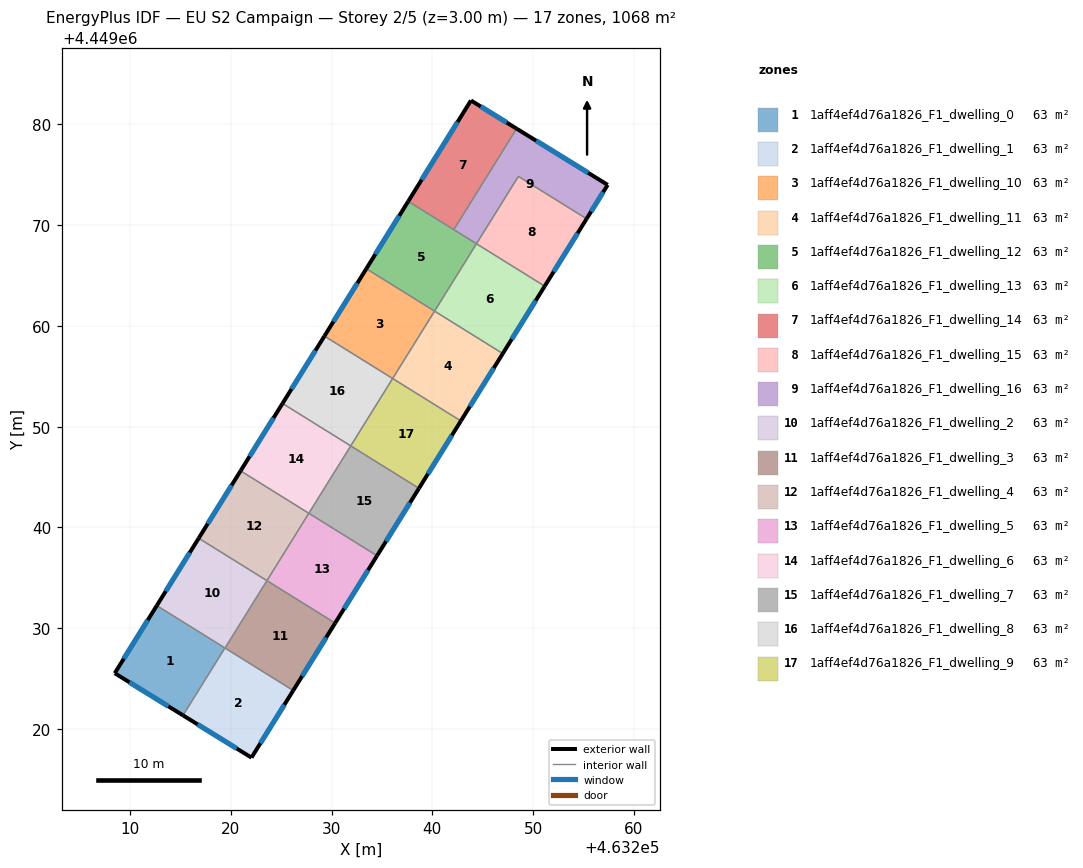
=== STOREY PLAN SPEC (per zone: floor XY polygon, exterior-wall plan segments, windows/doors) ===
zone 1: 1aff4ef4d76a1826_F1_dwelling_0  (62.8 m²)
  floor: (463219.42, 4449028.04) (463215.26, 4449021.35) (463208.48, 4449025.53) (463212.66, 4449032.24)
  exterior wall: (463208.48, 4449025.53) – (463215.26, 4449021.35)  [8.0 m]
    window: (463209.93, 4449024.64) – (463213.81, 4449022.25)  [7.8 m²]
  exterior wall: (463212.66, 4449032.24) – (463208.48, 4449025.53)  [7.9 m]
    window: (463211.76, 4449030.81) – (463209.38, 4449026.97)  [7.7 m²]
  interior walls: 2
zone 2: 1aff4ef4d76a1826_F1_dwelling_1  (62.8 m²)
  floor: (463226.20, 4449023.82) (463222.05, 4449017.16) (463215.26, 4449021.35) (463219.42, 4449028.04)
  exterior wall: (463215.26, 4449021.35) – (463222.05, 4449017.16)  [8.0 m]
    window: (463216.71, 4449020.45) – (463220.60, 4449018.05)  [7.8 m²]
  exterior wall: (463222.05, 4449017.16) – (463226.20, 4449023.82)  [7.9 m]
    window: (463222.94, 4449018.58) – (463225.31, 4449022.39)  [7.7 m²]
  interior walls: 3
zone 3: 1aff4ef4d76a1826_F1_dwelling_10  (62.8 m²)
  floor: (463240.22, 4449061.47) (463236.07, 4449054.78) (463229.29, 4449059.00) (463233.45, 4449065.68)
  exterior wall: (463233.45, 4449065.68) – (463229.29, 4449059.00)  [7.9 m]
    window: (463232.56, 4449064.25) – (463230.19, 4449060.43)  [7.7 m²]
  interior walls: 3
zone 4: 1aff4ef4d76a1826_F1_dwelling_11  (62.8 m²)
  floor: (463247.00, 4449057.26) (463242.84, 4449050.57) (463236.07, 4449054.78) (463240.22, 4449061.47)
  exterior wall: (463242.84, 4449050.57) – (463247.00, 4449057.26)  [7.9 m]
    window: (463243.73, 4449052.01) – (463246.11, 4449055.83)  [7.7 m²]
  interior walls: 3
zone 5: 1aff4ef4d76a1826_F1_dwelling_12  (62.8 m²)
  floor: (463244.39, 4449068.16) (463240.23, 4449061.47) (463233.45, 4449065.68) (463237.61, 4449072.37)
  exterior wall: (463237.61, 4449072.37) – (463233.45, 4449065.68)  [7.9 m]
    window: (463236.72, 4449070.94) – (463234.34, 4449067.12)  [7.7 m²]
  interior walls: 4
zone 6: 1aff4ef4d76a1826_F1_dwelling_13  (62.8 m²)
  floor: (463251.16, 4449063.95) (463247.00, 4449057.26) (463240.23, 4449061.47) (463244.39, 4449068.16)
  exterior wall: (463247.00, 4449057.26) – (463251.16, 4449063.95)  [7.9 m]
    window: (463247.89, 4449058.69) – (463250.27, 4449062.52)  [7.7 m²]
  interior walls: 3
zone 7: 1aff4ef4d76a1826_F1_dwelling_14  (62.8 m²)
  floor: (463248.37, 4449079.58) (463242.13, 4449069.56) (463237.61, 4449072.37) (463243.84, 4449082.38)
  exterior wall: (463248.37, 4449079.58) – (463243.84, 4449082.38)  [5.3 m]
    window: (463247.40, 4449080.18) – (463244.81, 4449081.78)  [5.2 m²]
  exterior wall: (463243.84, 4449082.38) – (463237.61, 4449072.37)  [11.8 m]
    window: (463242.51, 4449080.24) – (463238.95, 4449074.52)  [11.6 m²]
  interior walls: 2
zone 8: 1aff4ef4d76a1826_F1_dwelling_15  (62.8 m²)
  floor: (463255.32, 4449070.64) (463251.16, 4449063.95) (463244.39, 4449068.16) (463248.54, 4449074.85)
  exterior wall: (463251.16, 4449063.95) – (463255.32, 4449070.64)  [7.9 m]
    window: (463252.05, 4449065.38) – (463254.42, 4449069.20)  [7.7 m²]
  interior walls: 3
zone 9: 1aff4ef4d76a1826_F1_dwelling_16  (62.8 m²)
  floor: (463257.41, 4449074.00) (463255.32, 4449070.64) (463248.54, 4449074.85) (463244.39, 4449068.16) (463242.13, 4449069.56) (463248.37, 4449079.58)
  exterior wall: (463257.41, 4449074.00) – (463248.37, 4449079.58)  [10.6 m]
    window: (463255.47, 4449075.20) – (463250.31, 4449078.39)  [10.4 m²]
  exterior wall: (463255.32, 4449070.64) – (463257.41, 4449074.00)  [4.0 m]
    window: (463255.76, 4449071.36) – (463256.96, 4449073.28)  [3.9 m²]
  interior walls: 4
zone 10: 1aff4ef4d76a1826_F1_dwelling_2  (62.8 m²)
  floor: (463223.59, 4449034.72) (463219.43, 4449028.03) (463212.66, 4449032.24) (463216.82, 4449038.93)
  exterior wall: (463216.82, 4449038.93) – (463212.66, 4449032.24)  [7.9 m]
    window: (463215.92, 4449037.50) – (463213.55, 4449033.68)  [7.7 m²]
  interior walls: 4
zone 11: 1aff4ef4d76a1826_F1_dwelling_3  (62.8 m²)
  floor: (463230.36, 4449030.51) (463226.20, 4449023.82) (463219.43, 4449028.03) (463223.59, 4449034.72)
  exterior wall: (463226.20, 4449023.82) – (463230.36, 4449030.51)  [7.9 m]
    window: (463227.09, 4449025.25) – (463229.47, 4449029.08)  [7.7 m²]
  interior walls: 3
zone 12: 1aff4ef4d76a1826_F1_dwelling_4  (62.8 m²)
  floor: (463227.75, 4449041.41) (463223.59, 4449034.72) (463216.82, 4449038.93) (463220.97, 4449045.62)
  exterior wall: (463220.97, 4449045.62) – (463216.82, 4449038.93)  [7.9 m]
    window: (463220.08, 4449044.19) – (463217.71, 4449040.36)  [7.7 m²]
  interior walls: 3
zone 13: 1aff4ef4d76a1826_F1_dwelling_5  (62.8 m²)
  floor: (463234.52, 4449037.20) (463230.36, 4449030.51) (463223.59, 4449034.72) (463227.75, 4449041.41)
  exterior wall: (463230.36, 4449030.51) – (463234.52, 4449037.20)  [7.9 m]
    window: (463231.25, 4449031.94) – (463233.63, 4449035.76)  [7.7 m²]
  interior walls: 3
zone 14: 1aff4ef4d76a1826_F1_dwelling_6  (62.8 m²)
  floor: (463231.91, 4449048.10) (463227.75, 4449041.41) (463220.97, 4449045.62) (463225.14, 4449052.31)
  exterior wall: (463225.14, 4449052.31) – (463220.97, 4449045.62)  [7.9 m]
    window: (463224.24, 4449050.87) – (463221.87, 4449047.05)  [7.7 m²]
  interior walls: 3
zone 15: 1aff4ef4d76a1826_F1_dwelling_7  (62.8 m²)
  floor: (463238.68, 4449043.88) (463234.52, 4449037.20) (463227.75, 4449041.41) (463231.91, 4449048.10)
  exterior wall: (463234.52, 4449037.20) – (463238.68, 4449043.88)  [7.9 m]
    window: (463235.41, 4449038.63) – (463237.79, 4449042.45)  [7.7 m²]
  interior walls: 3
zone 16: 1aff4ef4d76a1826_F1_dwelling_8  (62.8 m²)
  floor: (463236.07, 4449054.78) (463231.91, 4449048.10) (463225.14, 4449052.31) (463229.29, 4449059.00)
  exterior wall: (463229.29, 4449059.00) – (463225.14, 4449052.31)  [7.9 m]
    window: (463228.40, 4449057.56) – (463226.03, 4449053.74)  [7.7 m²]
  interior walls: 3
zone 17: 1aff4ef4d76a1826_F1_dwelling_9  (62.8 m²)
  floor: (463242.84, 4449050.57) (463238.68, 4449043.88) (463231.91, 4449048.10) (463236.07, 4449054.78)
  exterior wall: (463238.68, 4449043.88) – (463242.84, 4449050.57)  [7.9 m]
    window: (463239.57, 4449045.32) – (463241.95, 4449049.14)  [7.7 m²]
  interior walls: 3

=== DERIVED (storey summary) ===
Building: EU S2 Campaign
Storey: 2 of 5  (floor level z = 3.00 m)
Storey gross floor area: 1067.7 m²
Zones on this storey: 17
  - 1aff4ef4d76a1826_F1_dwelling_0: floor 62.8 m²; exterior wall 15.9 m (47.6 m²); 2 window(s) 15.5 m²; WWR 32.7%
  - 1aff4ef4d76a1826_F1_dwelling_1: floor 62.8 m²; exterior wall 15.8 m (47.5 m²); 2 window(s) 15.5 m²; WWR 32.7%
  - 1aff4ef4d76a1826_F1_dwelling_10: floor 62.8 m²; exterior wall 7.9 m (23.6 m²); 1 window(s) 7.7 m²; WWR 32.7%
  - 1aff4ef4d76a1826_F1_dwelling_11: floor 62.8 m²; exterior wall 7.9 m (23.6 m²); 1 window(s) 7.7 m²; WWR 32.7%
  - 1aff4ef4d76a1826_F1_dwelling_12: floor 62.8 m²; exterior wall 7.9 m (23.6 m²); 1 window(s) 7.7 m²; WWR 32.7%
  - 1aff4ef4d76a1826_F1_dwelling_13: floor 62.8 m²; exterior wall 7.9 m (23.6 m²); 1 window(s) 7.7 m²; WWR 32.7%
  - 1aff4ef4d76a1826_F1_dwelling_14: floor 62.8 m²; exterior wall 17.1 m (51.3 m²); 2 window(s) 16.8 m²; WWR 32.7%
  - 1aff4ef4d76a1826_F1_dwelling_15: floor 62.8 m²; exterior wall 7.9 m (23.6 m²); 1 window(s) 7.7 m²; WWR 32.7%
  - 1aff4ef4d76a1826_F1_dwelling_16: floor 62.8 m²; exterior wall 14.6 m (43.8 m²); 2 window(s) 14.3 m²; WWR 32.7%
  - 1aff4ef4d76a1826_F1_dwelling_2: floor 62.8 m²; exterior wall 7.9 m (23.6 m²); 1 window(s) 7.7 m²; WWR 32.7%
  - 1aff4ef4d76a1826_F1_dwelling_3: floor 62.8 m²; exterior wall 7.9 m (23.6 m²); 1 window(s) 7.7 m²; WWR 32.7%
  - 1aff4ef4d76a1826_F1_dwelling_4: floor 62.8 m²; exterior wall 7.9 m (23.6 m²); 1 window(s) 7.7 m²; WWR 32.7%
  - 1aff4ef4d76a1826_F1_dwelling_5: floor 62.8 m²; exterior wall 7.9 m (23.6 m²); 1 window(s) 7.7 m²; WWR 32.7%
  - 1aff4ef4d76a1826_F1_dwelling_6: floor 62.8 m²; exterior wall 7.9 m (23.6 m²); 1 window(s) 7.7 m²; WWR 32.7%
  - 1aff4ef4d76a1826_F1_dwelling_7: floor 62.8 m²; exterior wall 7.9 m (23.6 m²); 1 window(s) 7.7 m²; WWR 32.7%
  - 1aff4ef4d76a1826_F1_dwelling_8: floor 62.8 m²; exterior wall 7.9 m (23.6 m²); 1 window(s) 7.7 m²; WWR 32.7%
  - 1aff4ef4d76a1826_F1_dwelling_9: floor 62.8 m²; exterior wall 7.9 m (23.6 m²); 1 window(s) 7.7 m²; WWR 32.7%
Zone adjacency (shared interzone walls):
  - 1aff4ef4d76a1826_F1_dwelling_0 ↔ 1aff4ef4d76a1826_F1_dwelling_1
  - 1aff4ef4d76a1826_F1_dwelling_0 ↔ 1aff4ef4d76a1826_F1_dwelling_2
  - 1aff4ef4d76a1826_F1_dwelling_1 ↔ 1aff4ef4d76a1826_F1_dwelling_2
  - 1aff4ef4d76a1826_F1_dwelling_1 ↔ 1aff4ef4d76a1826_F1_dwelling_3
  - 1aff4ef4d76a1826_F1_dwelling_10 ↔ 1aff4ef4d76a1826_F1_dwelling_11
  - 1aff4ef4d76a1826_F1_dwelling_10 ↔ 1aff4ef4d76a1826_F1_dwelling_12
  - 1aff4ef4d76a1826_F1_dwelling_10 ↔ 1aff4ef4d76a1826_F1_dwelling_8
  - 1aff4ef4d76a1826_F1_dwelling_11 ↔ 1aff4ef4d76a1826_F1_dwelling_13
  - 1aff4ef4d76a1826_F1_dwelling_11 ↔ 1aff4ef4d76a1826_F1_dwelling_9
  - 1aff4ef4d76a1826_F1_dwelling_12 ↔ 1aff4ef4d76a1826_F1_dwelling_13
  - 1aff4ef4d76a1826_F1_dwelling_12 ↔ 1aff4ef4d76a1826_F1_dwelling_14
  - 1aff4ef4d76a1826_F1_dwelling_12 ↔ 1aff4ef4d76a1826_F1_dwelling_16
  - 1aff4ef4d76a1826_F1_dwelling_13 ↔ 1aff4ef4d76a1826_F1_dwelling_15
  - 1aff4ef4d76a1826_F1_dwelling_14 ↔ 1aff4ef4d76a1826_F1_dwelling_16
  - 1aff4ef4d76a1826_F1_dwelling_15 ↔ 1aff4ef4d76a1826_F1_dwelling_16
  - 1aff4ef4d76a1826_F1_dwelling_2 ↔ 1aff4ef4d76a1826_F1_dwelling_3
  - 1aff4ef4d76a1826_F1_dwelling_2 ↔ 1aff4ef4d76a1826_F1_dwelling_4
  - 1aff4ef4d76a1826_F1_dwelling_3 ↔ 1aff4ef4d76a1826_F1_dwelling_5
  - 1aff4ef4d76a1826_F1_dwelling_4 ↔ 1aff4ef4d76a1826_F1_dwelling_5
  - 1aff4ef4d76a1826_F1_dwelling_4 ↔ 1aff4ef4d76a1826_F1_dwelling_6
  - 1aff4ef4d76a1826_F1_dwelling_5 ↔ 1aff4ef4d76a1826_F1_dwelling_7
  - 1aff4ef4d76a1826_F1_dwelling_6 ↔ 1aff4ef4d76a1826_F1_dwelling_7
  - 1aff4ef4d76a1826_F1_dwelling_6 ↔ 1aff4ef4d76a1826_F1_dwelling_8
  - 1aff4ef4d76a1826_F1_dwelling_7 ↔ 1aff4ef4d76a1826_F1_dwelling_9
  - 1aff4ef4d76a1826_F1_dwelling_8 ↔ 1aff4ef4d76a1826_F1_dwelling_9